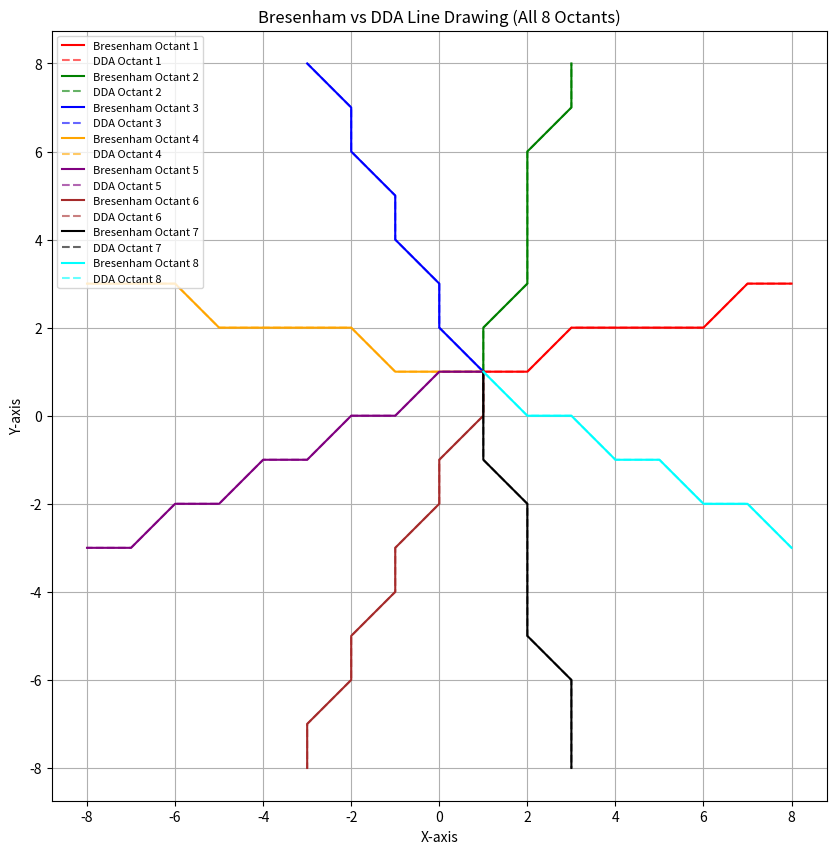

Here is the Python script that generated this plot:
import matplotlib.pyplot as plt


def dda(x0, y0, x1, y1):
    points = []

    dx = x1 - x0
    dy = y1 - y0

    steps = int(max(abs(dx), abs(dy)))

    x_inc = dx / steps
    y_inc = dy / steps

    x, y = x0, y0

    for _ in range(steps + 1):
        points.append((round(x), round(y)))
        x += x_inc
        y += y_inc
    
    return points

def bresenham(x0, y0, x1, y1):
    points = []

    dx = abs(x1 - x0)
    dy = abs(y1 - y0)

    sx = 1 if x0 < x1 else -1
    sy = 1 if y0 < y1 else -1

    err = dx - dy

    while True:
        points.append((x0, y0))

        if x0 == x1 and y0 == y1:
            break

        e2 = 2 * err
        if e2 > -dy:
            err -= dy
            x0 += sx
        if e2 < dx:
            err += dx
            y0 += sy

    return points


octant_lines = [
    (1, 1, 8, 3),   
    (1, 1, 3, 8),  
    (1, 1, -3, 8),  
    (1, 1, -8, 3),   
    (1, 1, -8, -3),  
    (1, 1, -3, -8), 
    (1, 1, 3, -8),   
    (1, 1, 8, -3),  
]

colors = ["red","green","blue","orange","purple","brown","black","cyan"]


plt.figure(figsize=(10, 10))
plt.title("Bresenham vs DDA Line Drawing (All 8 Octants)")
plt.grid(True)

for i, (x0, y0, x1, y1) in enumerate(octant_lines):
    b_points = bresenham(x0, y0, x1, y1)
    d_points = dda(x0, y0, x1, y1)

    bx, by = zip(*b_points)
    dx, dy = zip(*d_points)

    plt.plot(bx, by, color=colors[i], label=f"Bresenham Octant {i+1}")

    plt.plot(dx, dy, "--", color=colors[i], alpha=0.6, label=f"DDA Octant {i+1}")

plt.legend(loc="upper left", fontsize=8)
plt.xlabel("X-axis")
plt.ylabel("Y-axis")
plt.axis("equal")
plt.show()
